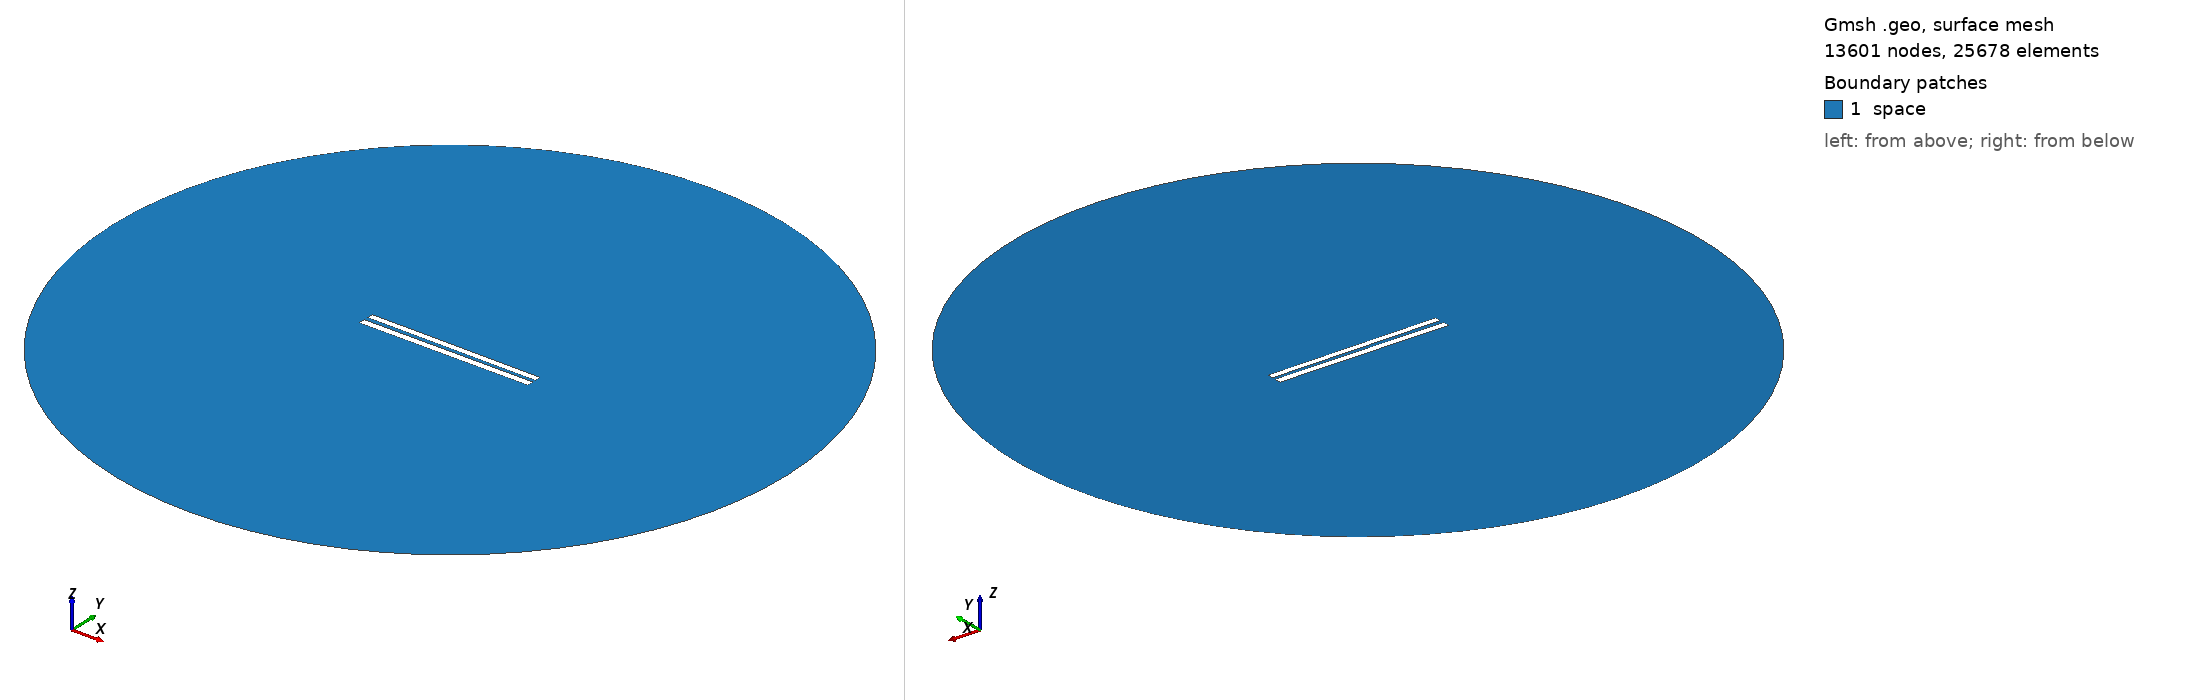

Gmsh geometry script, surface-meshed: 13601 nodes, 25678 surface elements. Boundary patches (legend numbers): 1 space. Left view from above one corner, right view from below the opposite corner. Legend entries are the model's physical surfaces. The drawing asked Gmsh for element sizes between 1% and 20% of the model's largest extent; the script's own settings can give other sizes.

=== 157.geo (drawn) ===
// Set the geometry kernel
SetFactory("OpenCASCADE");

//---------------------------------------
// Rectangles
//---------------------------------------

// Rectangle 1 (top)
Point(1) = {-49.84444444444444, 1.1833333333333331, 0, 1.0};
Point(2) = {49.84444444444444, 1.1833333333333331, 0, 1.0};
Point(3) = {49.84444444444444, 4.872222222222222, 0, 1.0};
Point(4) = {-49.84444444444444, 4.872222222222222, 0, 1.0};

Line(1) = {1, 2};
Line(2) = {2, 3};
Line(3) = {3, 4};
Line(4) = {4, 1};

Line Loop(1) = {1, 2, 3, 4};
Plane Surface(1) = {1};

Rotate { {0, 0, 1}, {0,  1.0277777777777777,  0}, -0.006 } {
  Surface{1};
}

// Rectangle 2 (bottom)
Point(5) = {-50,-1.0277777777777777, 0, 1.0};
Point(6) = { 50,-1.0277777777777777, 0, 1.0};
Point(7) = { 50,-5.027777777777778, 0, 1.0};
Point(8) = {-50,-5.027777777777778, 0, 1.0};

Line(5) = {5, 6};
Line(6) = {6, 7};
Line(7) = {7, 8};
Line(8) = {8, 5};

Line Loop(2) = {5, 6, 7, 8};
Plane Surface(2) = {2}; 


//---------------------------------------
// Circle
//---------------------------------------

// Define points
Point(9) = {0, 0, 0};        // Center
Point(10) = {200, 0, 0};     // Start point
Point(11) = {0, 200, 0};     // 90 degrees
Point(12) = {-200, 0, 0};    // 180 degrees
Point(13) = {0, -200, 0};    // 270 degrees

// Define circle arcs (each needs start, center, end)
Circle(9) = {10, 9, 11};
Circle(10) = {11, 9, 12};
Circle(11) = {12, 9, 13};
Circle(12) = {13, 9, 10};

// Define curve loop and surface if needed
Curve Loop(3) = {9, 10, 11, 12};
Surface(3) = {3};

// Subtract Rectangles from Circle
BooleanDifference{ Surface{3}; Delete; }{ Surface{1}; Surface{2}; Delete; }

//---------------------------------------
// Transfinite Lines and Surface
//---------------------------------------
r = 7;
Transfinite Line {1, 3} = 50*r Using Progression 1;
Transfinite Line {2, 4} = 2*r Using Progression 1;
Transfinite Line {5, 7} = 50*r Using Progression 1;
Transfinite Line {6, 8} = 2*r Using Progression 1;
Transfinite Line {9, 10, 11, 12} = 20 Using Progression 1;

//---------------------------------------
// Define Physical Groups
//---------------------------------------                

//--- Physical Curves
// Physical groups for boundaries
Physical Line("force_segment", 10) = {1};
Physical Line("upper_plate", 11) = {2, 3, 4};
Physical Line("lower_plate", 12) = {5, 6, 7, 8};
Physical Line("boundary", 20) = {9, 10, 11, 12};

//--- Physical Surfaces
Physical Surface("space", 30) = {3};

//---------------------------------------
// 6. Generate the Mesh
//---------------------------------------
Mesh 2;  // 2D mesh generation
